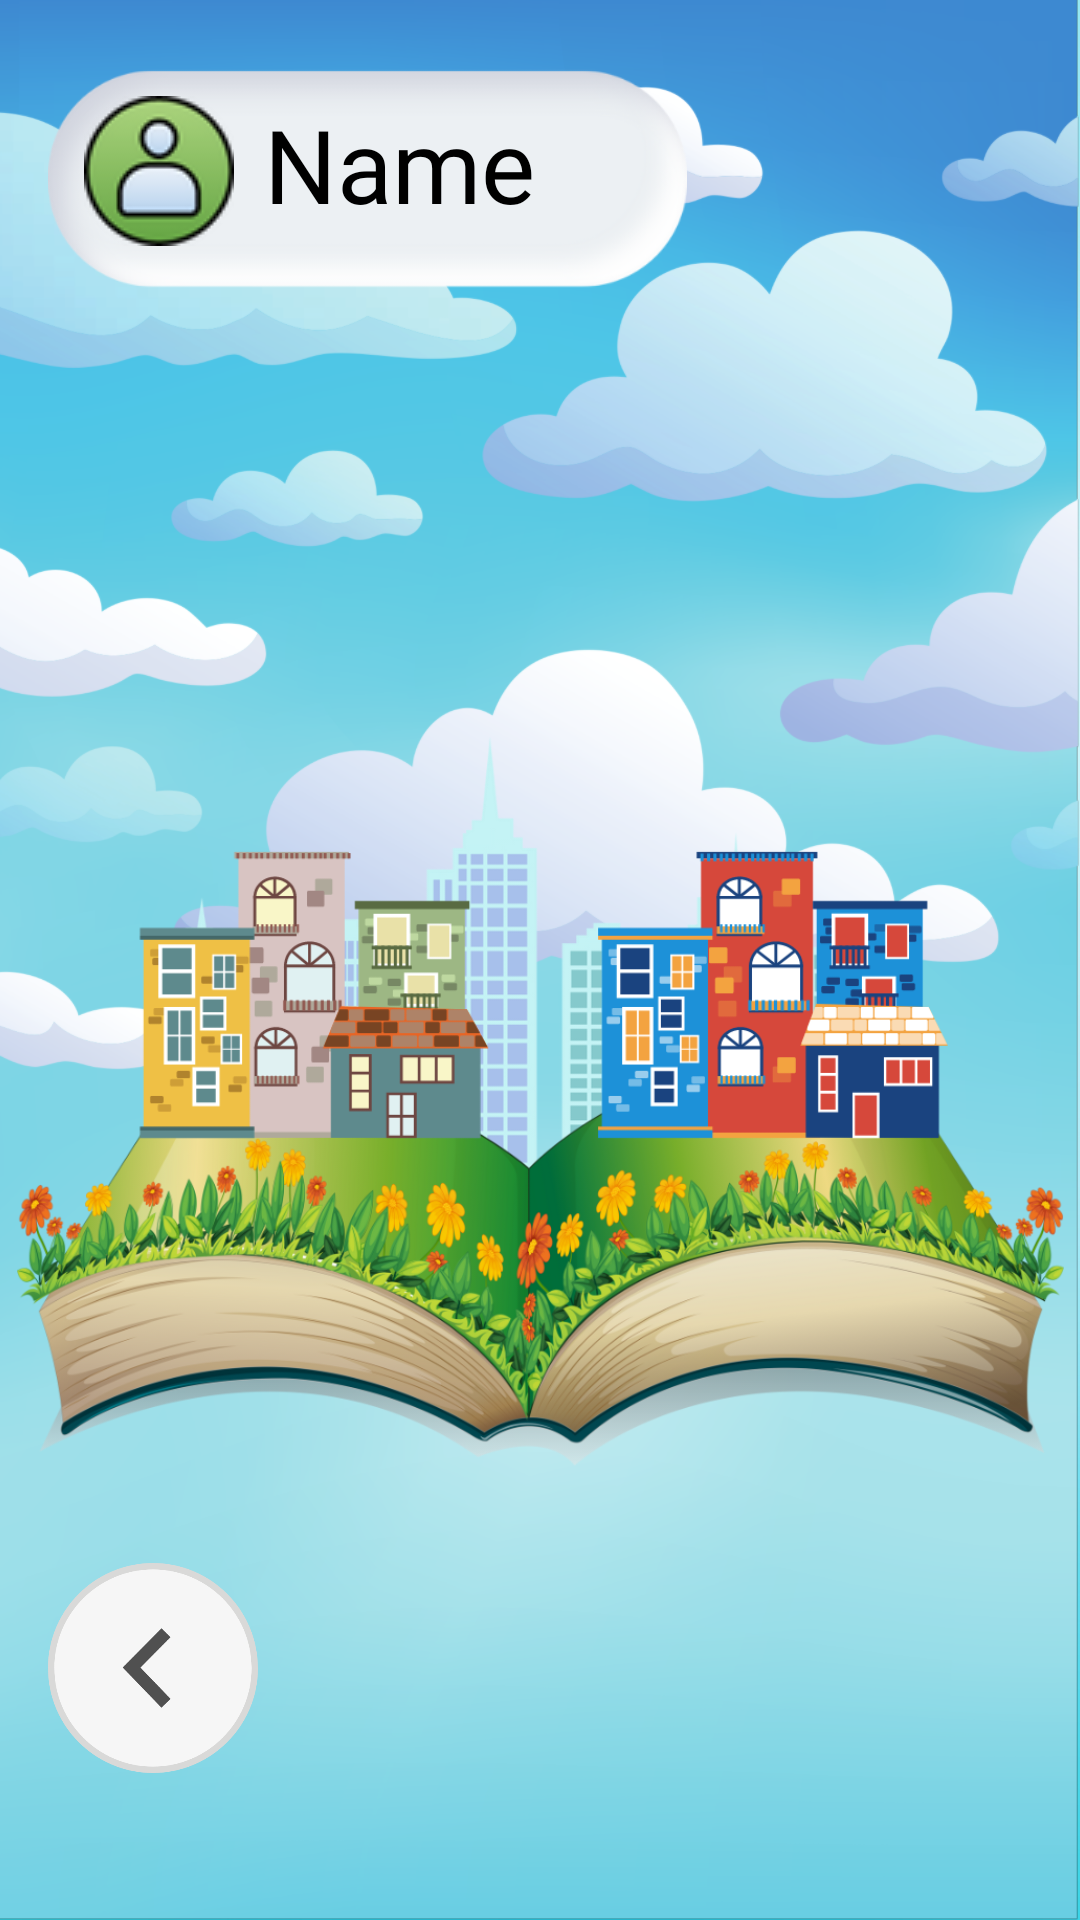

Produce the Android XML layout that renders to this screen, including the resource entries it uses.
<!-- AndroidManifest.xml: application theme Theme.IKids -->
<!-- res/layout/activity_level4.xml -->
<?xml version="1.0" encoding="utf-8"?>
<androidx.constraintlayout.widget.ConstraintLayout xmlns:android="http://schemas.android.com/apk/res/android"
    xmlns:app="http://schemas.android.com/apk/res-auto"
    xmlns:tools="http://schemas.android.com/tools"
    android:layout_width="match_parent"
    android:layout_height="match_parent"
    android:background="@drawable/sky4">

    <ImageView
        android:id="@+id/imageViewProfile"
        android:layout_width="213dp"
        android:layout_height="115dp"
        android:layout_marginStart="16dp"
        android:layout_marginTop="2dp"
        app:layout_constraintStart_toStartOf="parent"
        app:layout_constraintTop_toTopOf="parent"
        app:srcCompat="@drawable/name_profile" />

    <TextView
        android:id="@+id/textViewDisplay_Name"
        android:layout_width="wrap_content"
        android:layout_height="wrap_content"
        android:layout_marginStart="88dp"
        android:layout_marginTop="32dp"
        android:fontFamily="@font/didact_gothic"
        android:text="Name"
        android:textColor="#000000"
        android:textSize="34sp"
        android:textStyle="normal"
        app:layout_constraintStart_toStartOf="parent"
        app:layout_constraintTop_toTopOf="parent" />

    <ImageView
        android:id="@+id/imageViewProfilePic"
        android:layout_width="wrap_content"
        android:layout_height="wrap_content"
        android:layout_marginStart="28dp"
        android:layout_marginTop="32dp"
        app:layout_constraintStart_toStartOf="parent"
        app:layout_constraintTop_toTopOf="parent"
        app:srcCompat="@drawable/profile" />


    <ImageView
        android:id="@+id/imageViewLevel"
        android:layout_width="349dp"
        android:layout_height="311dp"
        android:layout_marginTop="210dp"
        app:layout_constraintEnd_toEndOf="parent"
        app:layout_constraintStart_toStartOf="parent"
        app:layout_constraintTop_toTopOf="parent"
        app:srcCompat="@drawable/mycommunity" />

    <ImageView
        android:id="@+id/imageViewLevel4"
        android:layout_width="180dp"
        android:layout_height="50dp"
        android:layout_marginStart="8dp"
        android:layout_marginEnd="97dp"
        android:layout_marginBottom="143dp"
        app:layout_constraintBottom_toBottomOf="parent"
        app:layout_constraintEnd_toEndOf="parent"
        app:layout_constraintHorizontal_bias="1.0"
        app:layout_constraintStart_toEndOf="@+id/imageViewPrev"
        app:layout_constraintTop_toBottomOf="@+id/imageViewLevel"
        app:layout_constraintVertical_bias="0.0"
        app:srcCompat="@drawable/lvl4" />

    <ImageView
        android:id="@+id/imageViewPrev"
        android:layout_width="70dp"
        android:layout_height="70dp"
        android:layout_marginStart="16dp"
        app:layout_constraintStart_toStartOf="parent"
        app:layout_constraintTop_toBottomOf="@+id/imageViewLevel"
        app:srcCompat="@drawable/left" />

</androidx.constraintlayout.widget.ConstraintLayout>
<!-- resources referenced by this layout -->
<resources>
  <!-- drawable left: png bitmap (drawable, 23686 bytes) -->
  <!-- drawable lvl4: png bitmap (drawable, 36431 bytes) -->
  <!-- drawable mycommunity: png bitmap (drawable, 437244 bytes) -->
  <!-- drawable name_profile: png bitmap (drawable, 19418 bytes) -->
  <!-- drawable profile: png bitmap (drawable, 5406 bytes) -->
  <!-- drawable sky4: png bitmap (drawable, 430703 bytes) -->
  <style name="Theme.IKids" parent="Theme.MaterialComponents.Light.NoActionBar">
          
          <item name="colorPrimary">#03A9F4</item>
          <item name="colorPrimaryVariant">@color/purple_700</item>
          <item name="colorOnPrimary">@color/white</item>
          
          <item name="colorSecondary">@color/teal_200</item>
          <item name="colorSecondaryVariant">@color/teal_700</item>
          <item name="colorOnSecondary">@color/black</item>
          
          <item name="android:statusBarColor">?attr/colorPrimaryVariant</item>
          
      </style>
  <!-- not gathered from this repository: default colours our renderer supplied (Android Studio template values) -->
  <color name="purple_700">#FF3700B3</color>
  <color name="teal_200">#FF03DAC5</color>
  <color name="teal_700">#FF018786</color>
  <color name="black">#FF000000</color>
  <color name="white">#FFFFFFFF</color>
</resources>
